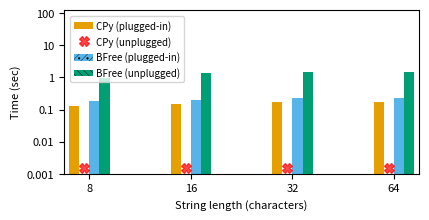

Write the Python code that produced this figure.
import numpy as np
import matplotlib.pyplot as plt
from matplotlib.ticker import MaxNLocator
from matplotlib.ticker import ScalarFormatter
from collections import namedtuple
import matplotlib.gridspec as gridspec
from matplotlib.lines import Line2D
import matplotlib.patches as mpatches
from matplotlib.patches import Polygon
import csv
import statistics 


fig = plt.figure()

gs = gridspec.GridSpec(nrows=1, ncols=1, wspace=0, hspace=0.15, right = 0.99, left = 0.101, bottom = 0.16, top = 0.98, width_ratios=[5], height_ratios=[1])
ax1 = fig.add_subplot(gs[0])


label_size = 8
ylim_1 = 0
ylim_2 = 128

xlim_1 = 0
xlim_2 = 35

bar_width = 1

x = [

     # lzw 8
     [0.1305],
     [1000],
     [0.1885],
     [0.9730],

    # lzw 16
     [0.1445],
     [1000],
     [0.2],
     [1.397],
    
    # lzw 32
     [0.1715], 
     [1000],
     [0.226],
     [1.435],

    # lzw 64
     [0.2275],
     [1000],
     [0.3050],
     [1.9060],


     ]

# lzw 8
ax1.bar(1, statistics.mean(x[0]), bar_width,
                alpha=1, color='#E69F00', edgecolor = 'none')
ax1.plot(2, 0.00155, marker="X", color='red', alpha=0.7, markersize=6.5)
ax1.bar(3, statistics.mean(x[2]), bar_width,
                alpha=1, color='#56B4E9', edgecolor = 'none', hatch = '/./')
ax1.bar(4, statistics.mean(x[3]), bar_width,
                alpha=1, color='#009E73', edgecolor = 'none', hatch = '\\\\\\\\')

# lzw 16
ax1.bar(11, statistics.mean(x[4]), bar_width,
                alpha=1, color='#E69F00', edgecolor = 'none')
ax1.plot(12, 0.00155, marker="X", color='red', alpha=0.7, markersize=6.5)
ax1.bar(13, statistics.mean(x[6]), bar_width,
                alpha=1, color='#56B4E9', edgecolor = 'none', hatch = '/./')
ax1.bar(14, statistics.mean(x[7]), bar_width,
                alpha=1, color='#009E73', edgecolor = 'none', hatch = '\\\\\\\\')

# lzw 32
ax1.bar(21, statistics.mean(x[8]), bar_width,
                alpha=1, color='#E69F00', edgecolor = 'none')
ax1.plot(22, 0.00155, marker="X", color='red', alpha=0.7, markersize=6.5)
ax1.bar(23, statistics.mean(x[10]), bar_width,
                alpha=1, color='#56B4E9', edgecolor = 'none', hatch = '/./')
ax1.bar(24, statistics.mean(x[11]), bar_width,
                alpha=1, color='#009E73', edgecolor = 'none', hatch = '\\\\\\\\')

# lzw 64
ax1.bar(31, statistics.mean(x[8]), bar_width,
                alpha=1, color='#E69F00', edgecolor = 'none')
ax1.plot(32, 0.00155, marker="X", color='red', alpha=0.7, markersize=6.5)
ax1.bar(33, statistics.mean(x[10]), bar_width,
                alpha=1, color='#56B4E9', edgecolor = 'none', hatch = '/./')
ax1.bar(34, statistics.mean(x[11]), bar_width,
                alpha=1, color='#009E73', edgecolor = 'none', hatch = '\\\\\\\\')

ax1.set_yscale('log')
ax1.minorticks_off()

ax1.set_ylim([ylim_1, ylim_2])
ax1.set_xlim([xlim_1, xlim_2])

ax1.set_xlabel('String length (characters)', fontsize = label_size)
ax1.set_ylabel('Time (sec)', fontsize = label_size)
# ax1.set_title('Fibonacci Completion Time', fontsize = label_size + 1, fontweight = 'bold')
# # ax2.yaxis.set_label_coords(-0.08, 1)

ax1.set_xticks([2.5, 12.5, 22.5, 32.5])
ax1.set_xticklabels(([8, 16, 32, 64]), fontsize=label_size)
ax1.set_yticks([0.001, 0.01, 0.1, 1, 10, 100])
ax1.set_yticklabels(([0.001, 0.01, 0.1, 1, 10, 100]), fontsize=label_size)

plt.rcParams['hatch.linewidth'] = 0.3


legend_elements = [mpatches.Patch(facecolor='#E69F00', label='CPy (plugged-in)', alpha = 1, linewidth = 0),
                    Line2D([0], [0], marker='X', color='red', label='CPy (unplugged)', alpha = 0.7,  markerfacecolor='red', markersize=6.5, linestyle='None'),
                    mpatches.Patch(facecolor='#56B4E9', hatch = '//..//', label='BFree (plugged-in)', alpha = 1.0, linewidth = 0),
                    mpatches.Patch(facecolor='#009E73', hatch = '\\\\\\\\\\', label='BFree (unplugged)', alpha = 1.0, linewidth = 0)]
#                     mpatches.Patch(color='#00BFD3', label='File System', alpha = 0.6, linewidth = 0)
#                     # mpatches.Patch(color='#A53400', label='main() Search', alpha = 1.0, linewidth = 0),
#                     # mpatches.Patch(color='#EDC9AF', label='Compilation', alpha = 1.0, linewidth = 0),
#                     # mpatches.Patch(color='#F48B09', label='Before Execution', alpha = 1.0, linewidth = 0)
#                     ]


ax1.legend(handles=legend_elements, loc = 'upper left', ncol = 1, bbox_to_anchor=(0.004, 0.99), handletextpad=0.3, prop={'size':label_size - 1})


fig.set_size_inches(4, 2)
fig.savefig("lzw-8-64-cpy-vs-bfree.pdf", bbox_inches = 'tight')

fig.tight_layout()
plt.show()
